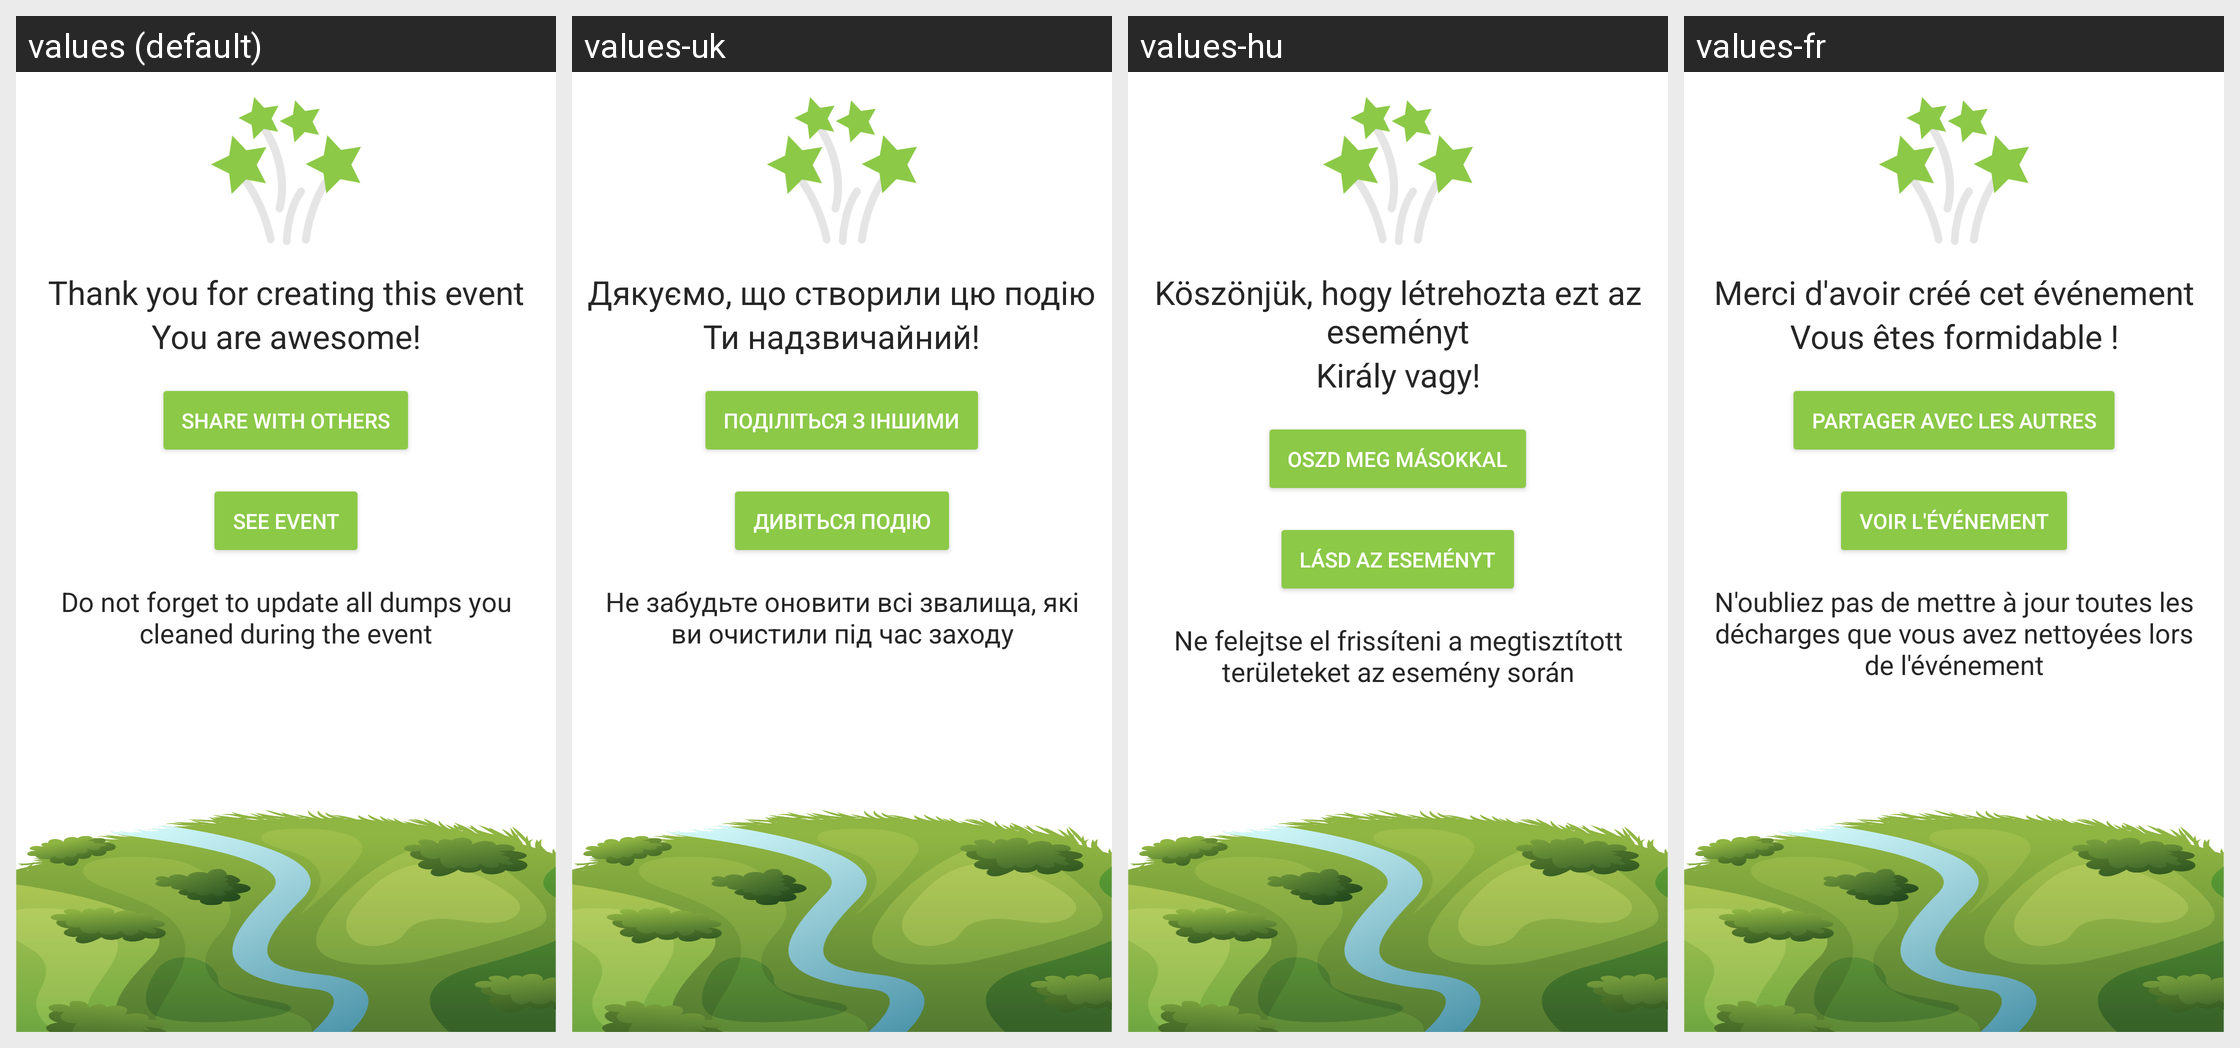

Translations of the strings shown on this Android screen, per locale in the grid:
Android screen res/layout/fragment_thank_you_event.xml rendered under 4 locales, left to right: values (default), values-uk, values-hu, values-fr. Device: Nexus 5 (rendered at 1080×1920; each locale shown at half size, 540×960, under a caption strip naming it); theme Theme.TrashOut.
Other locales in the repository, not shown: values-cs, values-de, values-es, values-it, values-ka, values-pt, values-ro, values-ru, values-sk, values-sr.
Strings drawn on this screen, with the default value and each locale's value (text and hints the layout hard-codes, and strings that could not be matched under every locale, appear in the picture but are not listed):

event.create.thankYou.sentence1
  values: Thank you for creating this event
  values-uk: Дякуємо, що створили цю подію
  values-hu: Köszönjük, hogy létrehozta ezt az eseményt
  values-fr: Merci d'avoir créé cet événement

event.create.thankYou.sentence2
  values: You are awesome!
  values-uk: Ти надзвичайний!
  values-hu: Király vagy!
  values-fr: Vous êtes formidable !

event.create.thankYou.shareTitle
  values: Share with others
  values-uk: Поділіться з іншими
  values-hu: Oszd meg másokkal
  values-fr: Partager avec les autres

event.create.thankYou.detail
  values: See event
  values-uk: Дивіться подію
  values-hu: Lásd az eseményt
  values-fr: Voir l'événement

event.create.thankYou.sentence3
  values: Do not forget to update all dumps you cleaned during the event
  values-uk: Не забудьте оновити всі звалища, які ви очистили під час заходу
  values-hu: Ne felejtse el frissíteni a megtisztított területeket az esemény során
  values-fr: N'oubliez pas de mettre à jour toutes les décharges que vous avez nettoyées lors de l'événement
